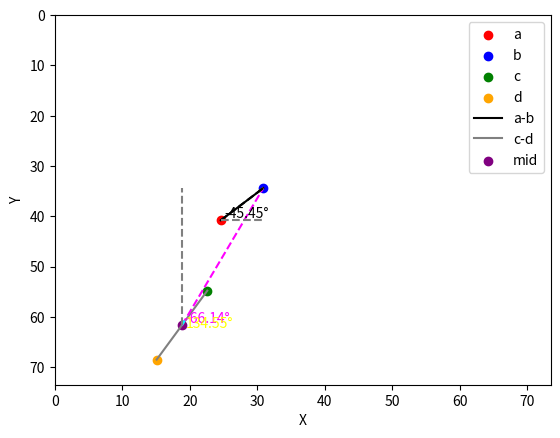

Write the Python code that produced this figure.
import math
import numpy as np
import matplotlib.pyplot as plt

def compute_angles(keypoints):
    a = keypoints[:2]
    b = keypoints[2:4]
    c = keypoints[4:6]
    d = keypoints[6:]
    
    # 保证c点高于d点
    if c[1] >= d[1]:
        c, d = d, c
    
    # 计算c,d点的中点
    mid = [(c[0]+d[0])/2, (c[1]+d[1])/2]
    # 计算过mid点与b点的直线与过mid点的垂线形成的夹角
    pt = math.atan2(b[1] - mid[1], b[0] - mid[0])
    # 计算过mid点与b点的直线与过b点且垂直于a点与b点的直线形成的夹角
    pi = math.atan2(a[1] - b[1], a[0] - b[0])
    # 计算过a点与b点的直线与水平线形成的夹角
    ss = math.atan2(b[1] - a[1], b[0] - a[0])

    angle = [pt, pi, ss]
    
    return angle



def plot_keypoints(keypoints, angle):
    a = keypoints[:2]
    b = keypoints[2:4]
    c = keypoints[4:6]
    d = keypoints[6:]
    
    # 保证c点高于d点
    if c[1] >= d[1]:
        c, d = d, c
    
    # 计算c,d点的中点
    mid = [(c[0]+d[0])/2, (c[1]+d[1])/2]
    
    # 绘制keypoints
    plt.scatter(keypoints[0], keypoints[1], color='red', label='a')
    plt.scatter(keypoints[2], keypoints[3], color='blue', label='b')
    plt.scatter(keypoints[4], keypoints[5], color='green', label='c')
    plt.scatter(keypoints[6], keypoints[7], color='orange', label='d')
    
    # 绘制直线
    plt.plot([a[0], b[0]], [a[1], b[1]], color='black', label='a-b')
    plt.plot([c[0], d[0]], [c[1], d[1]], color='gray', label='c-d')
    
    # 绘制mid点
    plt.scatter(mid[0], mid[1], color='purple', label='mid')
    
    # 绘制夹角
    plt.plot([mid[0], b[0]], [mid[1], b[1]], linestyle='dashed', color='magenta')
    plt.plot([mid[0], mid[0]+np.cos(angle[0])], [mid[1], mid[1]+np.sin(angle[0])], linestyle='dashed', color='cyan')
    plt.plot([b[0], b[0]+np.cos(angle[1])], [b[1], b[1]+np.sin(angle[1])], linestyle='dashed', color='yellow')
    plt.plot([a[0], b[0]], [a[1], b[1]], linestyle='dashed', color='black')
    
    # 绘制水平线
    plt.plot([a[0], b[0]], [a[1], a[1]], linestyle='dashed', color='gray')
    #绘制过mid点垂线
    plt.plot([mid[0], mid[0]], [mid[1], b[1]], linestyle='dashed', color='gray')
    #将ab连线绕b点顺时针旋转90度，以虚线作出该线段
    plt.plot([b[0], b[0]+np.sin(angle[2])], [b[1], b[1]+np.cos(angle[2])], linestyle='dashed', color='black')
    # 标注夹角度数
    plt.text(mid[0]+0.5, mid[1]-0.5, f'{np.degrees(angle[0]):.2f}°', color='magenta')
    plt.text(mid[0]+0.5, mid[1]+0.5, f'{np.degrees(angle[1]):.2f}°', color='yellow')
    plt.text(a[0]+0.5, a[1]-0.5, f'{np.degrees(angle[2]):.2f}°', color='black')
    
    # 标注水平线夹角度数
    
    # 设置坐标轴范围
    plt.xlim(0, max(keypoints) + 5)
    plt.ylim(0, max(keypoints) + 5)
    
    # 设置坐标轴标签
    plt.xlabel('X')
    plt.ylabel('Y')
    
    # 显示图例
    plt.legend()
    
    # 显示图形
    plt.gca().invert_yaxis()  # 反转y轴
    plt.show()

# 示例数据
keypoints = [24.6, 40.8, 30.9, 34.4, 22.6, 54.8, 15.1, 68.5]
angle = compute_angles(keypoints)

# 绘制图形
plot_keypoints(keypoints, angle)
print(angle)
